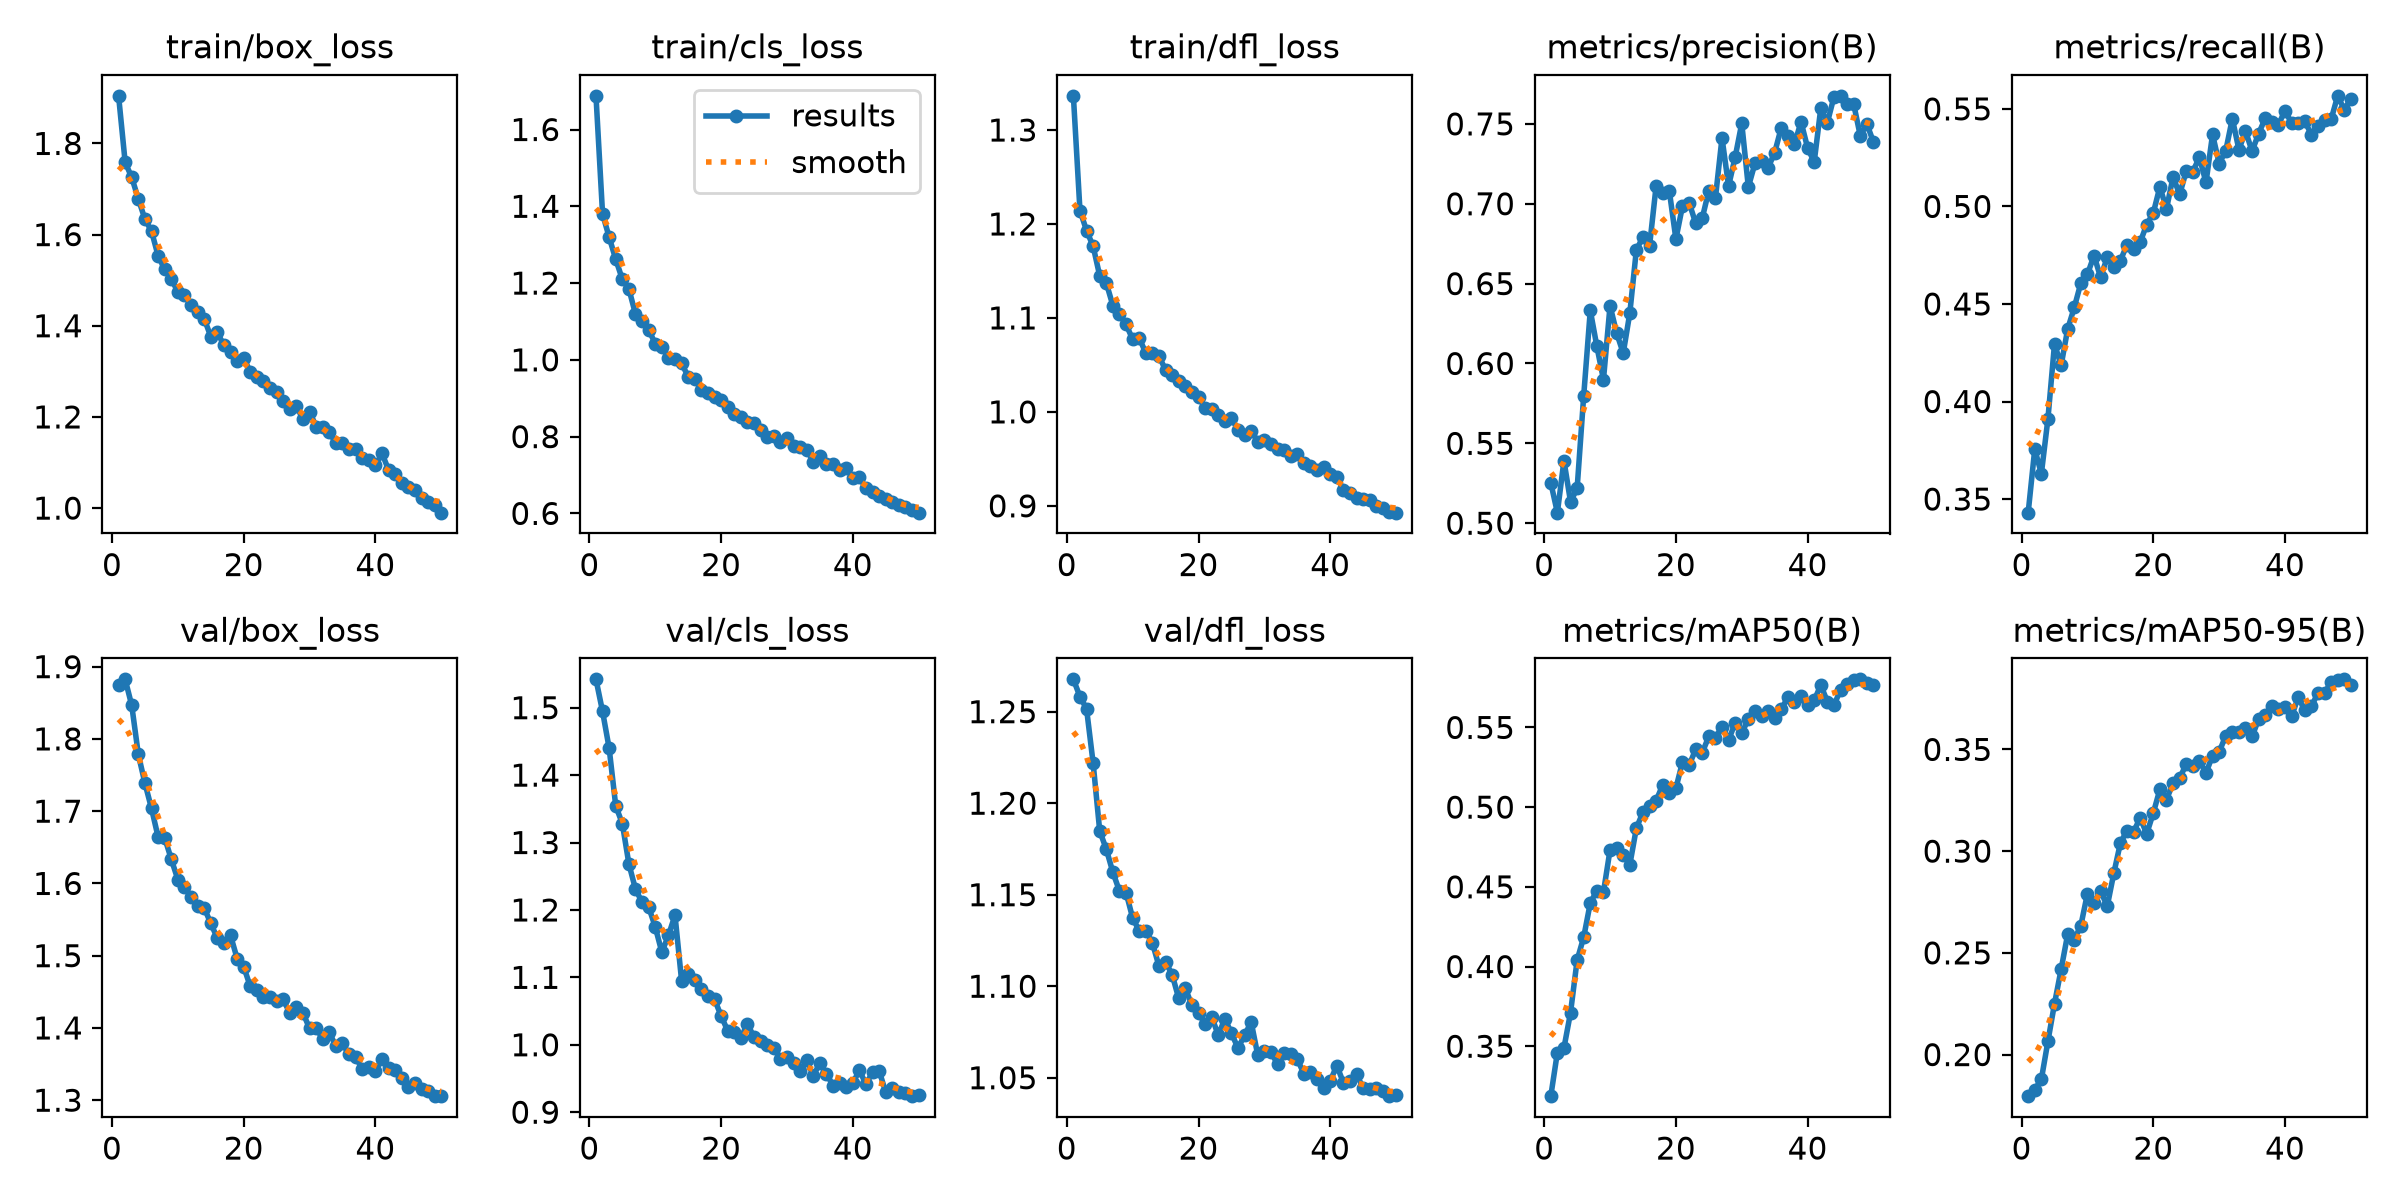

The file beside this chart, header and first rows:
epoch, time, train/box_loss, train/cls_loss, train/dfl_loss, metrics/precision(B), metrics/recall(B), metrics/mAP50(B), metrics/mAP50-95(B), val/box_loss, val/cls_loss, val/dfl_loss, lr/pg0, lr/pg1, lr/pg2
1, 41.17, 1.904, 1.688, 1.336, 0.5254, 0.343, 0.3187, 0.1796, 1.874, 1.542, 1.268, 0.0002759, 0.0002759, 0.0002759
2, 75.18, 1.758, 1.38, 1.214, 0.5066, 0.3756, 0.346, 0.1828, 1.882, 1.494, 1.258, 0.0005426, 0.0005426, 0.0005426
3, 109.6, 1.726, 1.32, 1.193, 0.5392, 0.363, 0.3489, 0.1878, 1.846, 1.44, 1.252, 0.0007984, 0.0007984, 0.0007984
4, 143.4, 1.678, 1.262, 1.176, 0.5134, 0.3911, 0.3711, 0.2066, 1.778, 1.354, 1.222, 0.0007835, 0.0007835, 0.0007835
5, 178, 1.634, 1.21, 1.145, 0.5218, 0.4296, 0.404, 0.2251, 1.739, 1.328, 1.185, 0.000767, 0.000767, 0.000767
6, 211.1, 1.608, 1.185, 1.137, 0.5798, 0.4185, 0.4184, 0.2418, 1.704, 1.268, 1.175, 0.0007505, 0.0007505, 0.0007505
7, 244.5, 1.554, 1.119, 1.113, 0.6332, 0.4372, 0.4399, 0.2592, 1.664, 1.231, 1.162, 0.000734, 0.000734, 0.000734
8, 278.1, 1.523, 1.102, 1.104, 0.6107, 0.4482, 0.4476, 0.2565, 1.663, 1.211, 1.152, 0.0007175, 0.0007175, 0.0007175
9, 312.6, 1.503, 1.079, 1.093, 0.5899, 0.4608, 0.4466, 0.2634, 1.634, 1.205, 1.151, 0.0007011, 0.0007011, 0.0007011
10, 347, 1.474, 1.042, 1.077, 0.6361, 0.4652, 0.4732, 0.2792, 1.605, 1.175, 1.137, 0.0006846, 0.0006846, 0.0006846
11, 381, 1.468, 1.034, 1.079, 0.6191, 0.4748, 0.4741, 0.2746, 1.595, 1.137, 1.13, 0.0006681, 0.0006681, 0.0006681
12, 414.8, 1.446, 1.005, 1.063, 0.6065, 0.4636, 0.47, 0.2805, 1.581, 1.162, 1.13, 0.0006516, 0.0006516, 0.0006516
13, 449, 1.43, 1.003, 1.063, 0.6315, 0.4739, 0.4638, 0.2728, 1.569, 1.192, 1.124, 0.0006351, 0.0006351, 0.0006351
14, 482.3, 1.416, 0.9909, 1.059, 0.6713, 0.4692, 0.4869, 0.2891, 1.566, 1.095, 1.111, 0.0006186, 0.0006186, 0.0006186
15, 516.2, 1.376, 0.9563, 1.045, 0.679, 0.4722, 0.4968, 0.3039, 1.545, 1.105, 1.113, 0.0006021, 0.0006021, 0.0006021
16, 549.9, 1.385, 0.9512, 1.039, 0.6737, 0.4803, 0.5007, 0.3101, 1.524, 1.096, 1.106, 0.0005856, 0.0005856, 0.0005856
17, 582.7, 1.357, 0.9207, 1.033, 0.7112, 0.4782, 0.504, 0.3094, 1.517, 1.083, 1.093, 0.0005691, 0.0005691, 0.0005691
18, 615.7, 1.342, 0.9136, 1.027, 0.7069, 0.4816, 0.514, 0.3164, 1.528, 1.073, 1.099, 0.0005526, 0.0005526, 0.0005526
19, 649.1, 1.324, 0.9037, 1.021, 0.708, 0.4907, 0.5089, 0.3086, 1.496, 1.068, 1.09, 0.0005361, 0.0005361, 0.0005361
20, 683.5, 1.33, 0.8962, 1.016, 0.6779, 0.4966, 0.5119, 0.3187, 1.485, 1.043, 1.086, 0.0005196, 0.0005196, 0.0005196
21, 716.5, 1.299, 0.8764, 1.004, 0.6986, 0.5101, 0.5283, 0.3304, 1.457, 1.021, 1.079, 0.0005031, 0.0005031, 0.0005031
22, 749.9, 1.287, 0.8595, 1.003, 0.7008, 0.4987, 0.5262, 0.3253, 1.452, 1.019, 1.083, 0.0004866, 0.0004866, 0.0004866
23, 782.7, 1.28, 0.8518, 0.9966, 0.6879, 0.5151, 0.5362, 0.3335, 1.443, 1.01, 1.073, 0.0004701, 0.0004701, 0.0004701
24, 815.2, 1.263, 0.8387, 0.9906, 0.691, 0.5061, 0.5341, 0.3358, 1.443, 1.031, 1.082, 0.0004537, 0.0004537, 0.0004537
25, 848.2, 1.255, 0.8343, 0.9931, 0.7083, 0.5181, 0.5444, 0.3428, 1.438, 1.011, 1.074, 0.0004372, 0.0004372, 0.0004372
26, 881.1, 1.234, 0.8184, 0.9811, 0.7035, 0.5178, 0.5433, 0.3416, 1.44, 1.006, 1.066, 0.0004207, 0.0004207, 0.0004207
27, 914.2, 1.218, 0.8, 0.9756, 0.7412, 0.5252, 0.5506, 0.3443, 1.42, 0.9994, 1.073, 0.0004042, 0.0004042, 0.0004042
28, 947.3, 1.224, 0.8028, 0.98, 0.7111, 0.5123, 0.5422, 0.3385, 1.429, 0.9955, 1.08, 0.0003877, 0.0003877, 0.0003877
29, 979.8, 1.195, 0.7861, 0.9682, 0.7292, 0.5369, 0.5528, 0.3469, 1.421, 0.9789, 1.062, 0.0003712, 0.0003712, 0.0003712
30, 1012, 1.212, 0.7957, 0.9697, 0.7504, 0.5219, 0.5463, 0.3488, 1.399, 0.9815, 1.064, 0.0003547, 0.0003547, 0.0003547
31, 1045, 1.179, 0.7757, 0.966, 0.7104, 0.5285, 0.5554, 0.3567, 1.4, 0.9727, 1.064, 0.0003382, 0.0003382, 0.0003382
32, 1078, 1.177, 0.772, 0.961, 0.7252, 0.545, 0.5606, 0.3585, 1.385, 0.9609, 1.058, 0.0003217, 0.0003217, 0.0003217
33, 1111, 1.167, 0.7659, 0.9599, 0.7267, 0.5291, 0.5569, 0.3584, 1.394, 0.9772, 1.064, 0.0003052, 0.0003052, 0.0003052
34, 1143, 1.142, 0.7351, 0.9529, 0.7225, 0.5386, 0.5605, 0.3607, 1.375, 0.9538, 1.063, 0.0002887, 0.0002887, 0.0002887
35, 1176, 1.142, 0.7494, 0.9546, 0.732, 0.5284, 0.5561, 0.3564, 1.379, 0.9728, 1.06, 0.0002722, 0.0002722, 0.0002722
36, 1209, 1.13, 0.7299, 0.9453, 0.7476, 0.5373, 0.5614, 0.3649, 1.363, 0.9572, 1.052, 0.0002557, 0.0002557, 0.0002557
37, 1243, 1.13, 0.7295, 0.9426, 0.7425, 0.5452, 0.5689, 0.3671, 1.36, 0.9392, 1.053, 0.0002392, 0.0002392, 0.0002392
38, 1276, 1.11, 0.7137, 0.9383, 0.7373, 0.5433, 0.5659, 0.3713, 1.343, 0.9432, 1.049, 0.0002227, 0.0002227, 0.0002227
39, 1309, 1.105, 0.718, 0.9414, 0.7513, 0.5419, 0.5696, 0.3697, 1.346, 0.9373, 1.044, 0.0002063, 0.0002063, 0.0002063
40, 1343, 1.094, 0.6929, 0.9334, 0.735, 0.5491, 0.5639, 0.3706, 1.341, 0.943, 1.048, 0.0001898, 0.0001898, 0.0001898
41, 1380, 1.12, 0.6949, 0.9305, 0.7261, 0.5426, 0.567, 0.3662, 1.357, 0.9623, 1.057, 0.0001733, 0.0001733, 0.0001733
42, 1411, 1.084, 0.6649, 0.9174, 0.7598, 0.543, 0.5765, 0.3756, 1.345, 0.9413, 1.047, 0.0001568, 0.0001568, 0.0001568
43, 1443, 1.074, 0.6556, 0.9133, 0.7508, 0.5437, 0.5662, 0.3692, 1.341, 0.9593, 1.048, 0.0001403, 0.0001403, 0.0001403
44, 1475, 1.056, 0.6455, 0.9086, 0.7669, 0.5368, 0.5638, 0.3712, 1.33, 0.9614, 1.052, 0.0001238, 0.0001238, 0.0001238
45, 1506, 1.046, 0.6365, 0.9074, 0.7676, 0.5412, 0.5737, 0.3777, 1.318, 0.9294, 1.044, 0.0001073, 0.0001073, 0.0001073
46, 1538, 1.039, 0.6307, 0.9062, 0.7624, 0.5442, 0.5774, 0.3779, 1.324, 0.9364, 1.044, 9.0797e-05, 9.0797e-05, 9.0797e-05
47, 1569, 1.023, 0.6217, 0.8993, 0.7623, 0.5446, 0.5797, 0.3829, 1.315, 0.9298, 1.045, 7.43036e-05, 7.43036e-05, 7.43036e-05
48, 1601, 1.013, 0.6165, 0.8978, 0.7425, 0.5567, 0.5802, 0.3844, 1.312, 0.9278, 1.043, 5.78102e-05, 5.78102e-05, 5.78102e-05
49, 1632, 1.007, 0.6087, 0.8936, 0.75, 0.5495, 0.5781, 0.3845, 1.306, 0.9238, 1.04, 4.13168e-05, 4.13168e-05, 4.13168e-05
50, 1663, 0.99, 0.6019, 0.8927, 0.7386, 0.5553, 0.5769, 0.3817, 1.306, 0.9249, 1.041, 2.48234e-05, 2.48234e-05, 2.48234e-05
